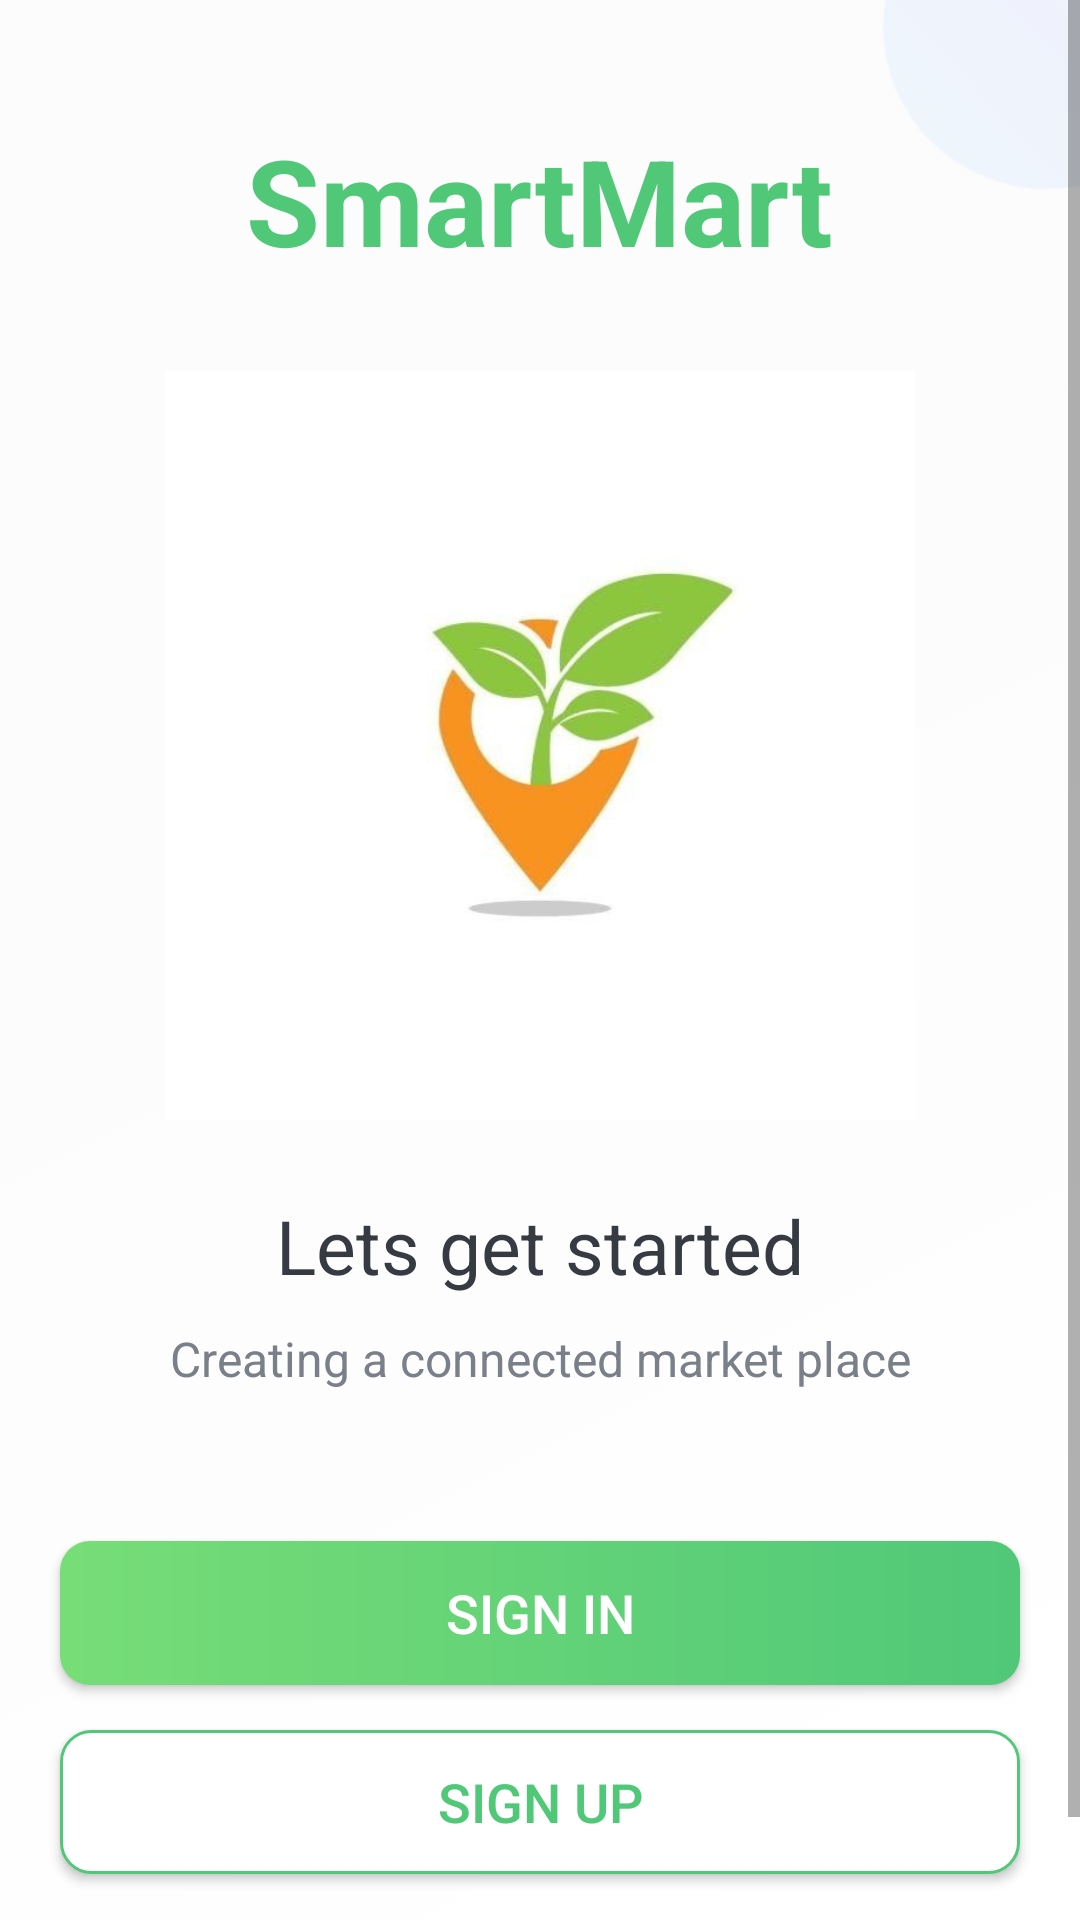

Android layout source for this screen:
<!-- AndroidManifest.xml: activity theme AppTheme.NoActionBar -->
<!-- res/layout/activity_intro.xml -->
<?xml version="1.0" encoding="utf-8"?>
<LinearLayout xmlns:android="http://schemas.android.com/apk/res/android"
    xmlns:tools="http://schemas.android.com/tools"
    android:layout_width="match_parent"
    android:layout_height="match_parent"
    android:background="@drawable/whitebackground"
    android:gravity="center_horizontal"
    android:orientation="vertical"
    tools:context=".IntroActivity">
    <ScrollView
        android:layout_width = "match_parent"
        android:layout_height = "match_parent"
        android:fillViewport = "true"
        >
        <LinearLayout
            android:layout_width="match_parent"
            android:layout_height="match_parent"
            android:gravity="center_horizontal"
            android:orientation="vertical">
    <TextView
        android:id="@+id/tv_app_name_intro"
        android:layout_width="wrap_content"
        android:layout_height="wrap_content"
        android:layout_marginTop="@dimen/intro_screen_title_text_marginTop"
        android:text="@string/app_name"
        android:textColor="@color/colorAccent"
        android:textSize="@dimen/intro_screen_title_text_size"
        android:textStyle="bold" />

    <ImageView
        android:layout_width="wrap_content"
        android:layout_height="250dp"
        android:layout_marginTop="@dimen/intro_screen_image_marginTop"
        android:src="@drawable/agriapp" />

    <TextView
        android:layout_width="wrap_content"
        android:layout_height="wrap_content"
        android:layout_marginTop="@dimen/lets_get_started_text_marginTop"
        android:text="Lets get started"
        android:textColor="@color/primary_text_color"
        android:textSize="@dimen/lets_get_started_text_size" />

    <TextView
        android:layout_width="match_parent"
        android:layout_height="wrap_content"
        android:layout_marginStart="@dimen/intro_text_marginStartEnd"
        android:layout_marginTop="@dimen/intro_text_marginTop"
        android:layout_marginEnd="@dimen/intro_text_marginStartEnd"
        android:gravity="center"
        android:lineSpacingExtra="@dimen/intro_text_line_spacing_extra"
        android:text="Creating a connected market place"
        android:textColor="@color/secondary_text_color"
        android:textSize="@dimen/intro_text_size" />

    <androidx.appcompat.widget.AppCompatButton
        android:id="@+id/btn_sign_in_intro"
        android:layout_width="match_parent"
        android:layout_height="wrap_content"
        android:layout_gravity="center"
        android:layout_marginStart="@dimen/btn_marginStartEnd"
        android:layout_marginTop="@dimen/intro_screen_sign_in_btn_marginTop"
        android:layout_marginEnd="@dimen/btn_marginStartEnd"
        android:background="@drawable/shape_button_rounded"
        android:gravity="center"
        android:paddingTop="@dimen/btn_paddingTopBottom"
        android:paddingBottom="@dimen/btn_paddingTopBottom"
        android:text="Sign In"
        android:textColor="@android:color/white"
        android:textSize="@dimen/btn_text_size" />

    <androidx.appcompat.widget.AppCompatButton
        android:id="@+id/btn_sign_up_intro"
        android:layout_width="match_parent"
        android:layout_height="wrap_content"
        android:layout_gravity="center"
        android:layout_marginStart="@dimen/btn_marginStartEnd"
        android:layout_marginTop="@dimen/intro_screen_sign_up_btn_marginTop"
        android:layout_marginEnd="@dimen/btn_marginStartEnd"
        android:background="@drawable/white_border_shape_button_rounded"
        android:gravity="center"
        android:paddingTop="@dimen/btn_paddingTopBottom"
        android:paddingBottom="@dimen/btn_paddingTopBottom"
        android:text="Sign Up"
        android:textColor="@color/colorAccent"
        android:textSize="@dimen/btn_text_size" />

    <TextView
        android:id="@+id/tv_forgot_password"
        android:layout_width="wrap_content"
        android:layout_height="wrap_content"
        android:layout_marginTop="@dimen/lets_get_started_text_marginTop"
        android:layout_marginBottom="5dp"
        android:text="Forgot password?"
        android:textColor="@color/primary_text_color"
        android:textSize="16sp" />
        </LinearLayout>
    </ScrollView>
</LinearLayout>
    
<!-- resources referenced by this layout -->
<resources>
  <color name="colorAccent">#50C878</color>
  <color name="primary_text_color">#363A43</color>
  <color name="secondary_text_color">#7A8089</color>
  <dimen name="btn_marginStartEnd">20dp</dimen>
  <dimen name="btn_paddingTopBottom">8dp</dimen>
  <dimen name="btn_text_size">18sp</dimen>
  <dimen name="intro_screen_image_marginTop">30dp</dimen>
  <dimen name="intro_screen_sign_in_btn_marginTop">50dp</dimen>
  <dimen name="intro_screen_sign_up_btn_marginTop">15dp</dimen>
  <dimen name="intro_screen_title_text_marginTop">40dp</dimen>
  <dimen name="intro_screen_title_text_size">40sp</dimen>
  <dimen name="intro_text_line_spacing_extra">5dp</dimen>
  <dimen name="intro_text_marginStartEnd">20dp</dimen>
  <dimen name="intro_text_marginTop">10dp</dimen>
  <dimen name="intro_text_size">16sp</dimen>
  <dimen name="lets_get_started_text_marginTop">25dp</dimen>
  <dimen name="lets_get_started_text_size">25sp</dimen>
  <!-- drawable agriapp: jpg bitmap (drawable-v24, 9747 bytes) -->
  <!-- drawable shape_button_rounded (drawable) -->
  <?xml version="1.0" encoding="utf-8"?>
  <shape xmlns:android="http://schemas.android.com/apk/res/android"
      android:shape="rectangle">
  
      <gradient
          android:angle="360"
          android:endColor="#50C878"
          android:startColor="#77dd77"
          android:type="linear" />
  
      <corners android:radius="10dp" />
  </shape>
  <!-- drawable white_border_shape_button_rounded (drawable) -->
  <?xml version="1.0" encoding="utf-8"?>
  <shape xmlns:android="http://schemas.android.com/apk/res/android"
      android:shape="rectangle">
  
      <stroke android:color="#50C878"
          android:width="1dp"/>
  
      <solid android:color="@android:color/white"/>
  
      <corners android:radius="10dp" />
  </shape>
  <!-- drawable whitebackground: png bitmap (drawable-v24, 11239 bytes) -->
  <string name="app_name">SmartMart</string>
  <style name="AppTheme.NoActionBar" parent="Theme.MaterialComponents.DayNight.NoActionBar">
          <item name="windowActionBar">false</item>
          <item name="windowNoTitle">true</item>
      </style>
</resources>
